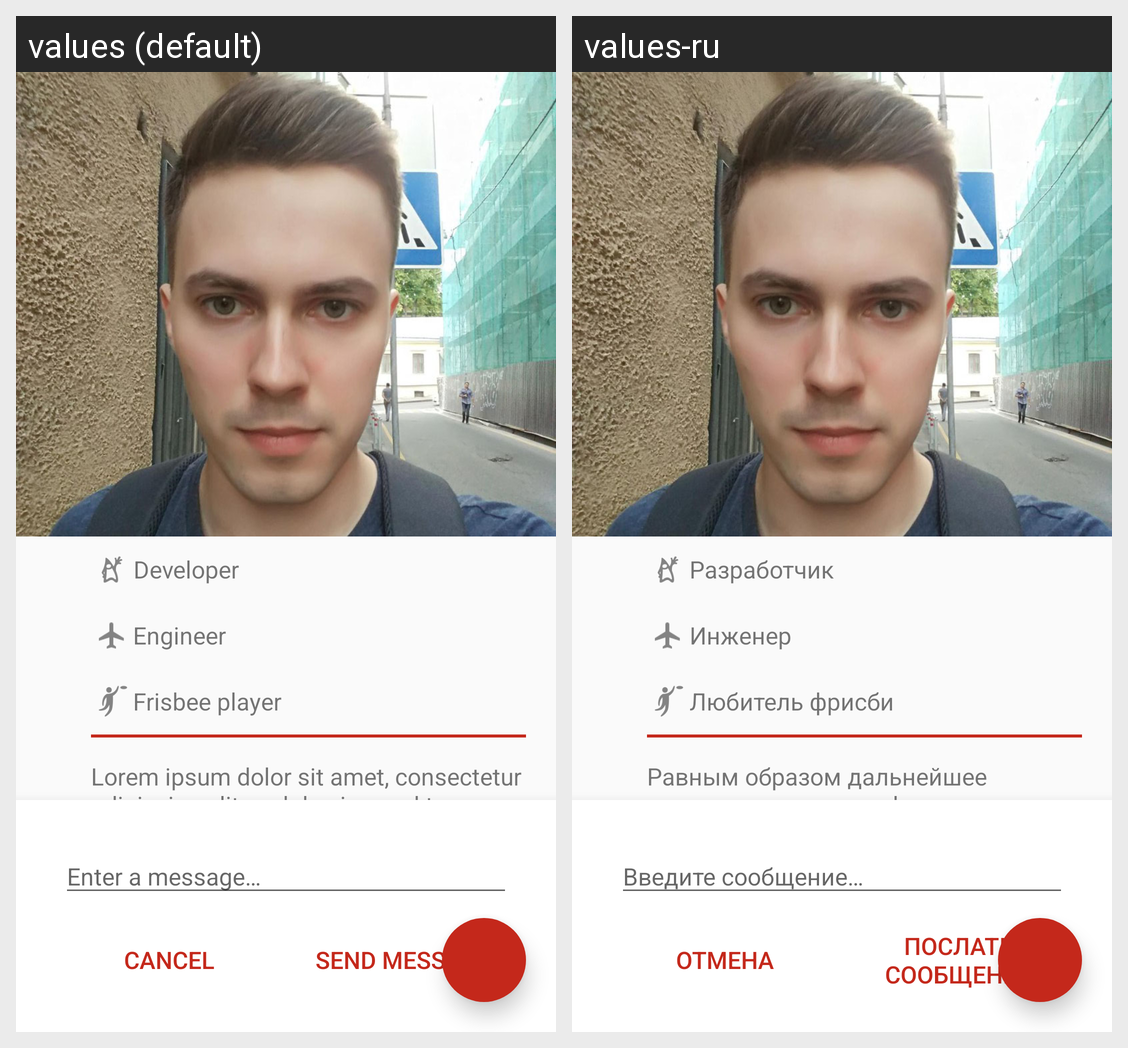

Translations of the strings shown on this Android screen, per locale in the grid:
Android screen res/layout/about_activity.xml rendered under 2 locales, left to right: values (default), values-ru. Device: Nexus 5 (rendered at 1080×1920; each locale shown at half size, 540×960, under a caption strip naming it); theme BaseTheme.NoToolbar.
Strings drawn on this screen, with the default value and each locale's value (text and hints the layout hard-codes, and strings that could not be matched under every locale, appear in the picture but are not listed):

first_role
  values: Developer
  values-ru: Разработчик

second_role
  values: Engineer
  values-ru: Инженер

third_role
  values: Frisbee player
  values-ru: Любитель фрисби

story
  values: Lorem ipsum dolor sit amet, consectetur adipiscing elit, sed do eiusmod tempor incididunt ut labore et dolore magna aliqua. Ut enim ad minim veniam, quis nostrud exercitation ullamco laboris nisi ut aliquip ex ea commodo consequat. Duis aute irure dolor in reprehenderit in voluptate velit esse cillum dolore eu fugiat nulla pariatur. Excepteur sint occaecat cupidatat non proident, sunt in culpa …[clipped]
  values-ru: Равным образом дальнейшее развитие различных форм деятельности требуют определения и уточнения системы обучения кадров, соответствует насущным потребностям. Товарищи! реализация намеченных плановых заданий способствует подготовки и реализации позиций, занимаемых участниками в отношении поставленных задач. Таким образом сложившаяся структура организации позволяет оценить значение соответствующий …[clipped]

edit_text_hint
  values: Enter a message…
  values-ru: Введите сообщение…

cancel
  values: Cancel
  values-ru: Отмена

send_message
  values: Send message
  values-ru: Послать сообщение
